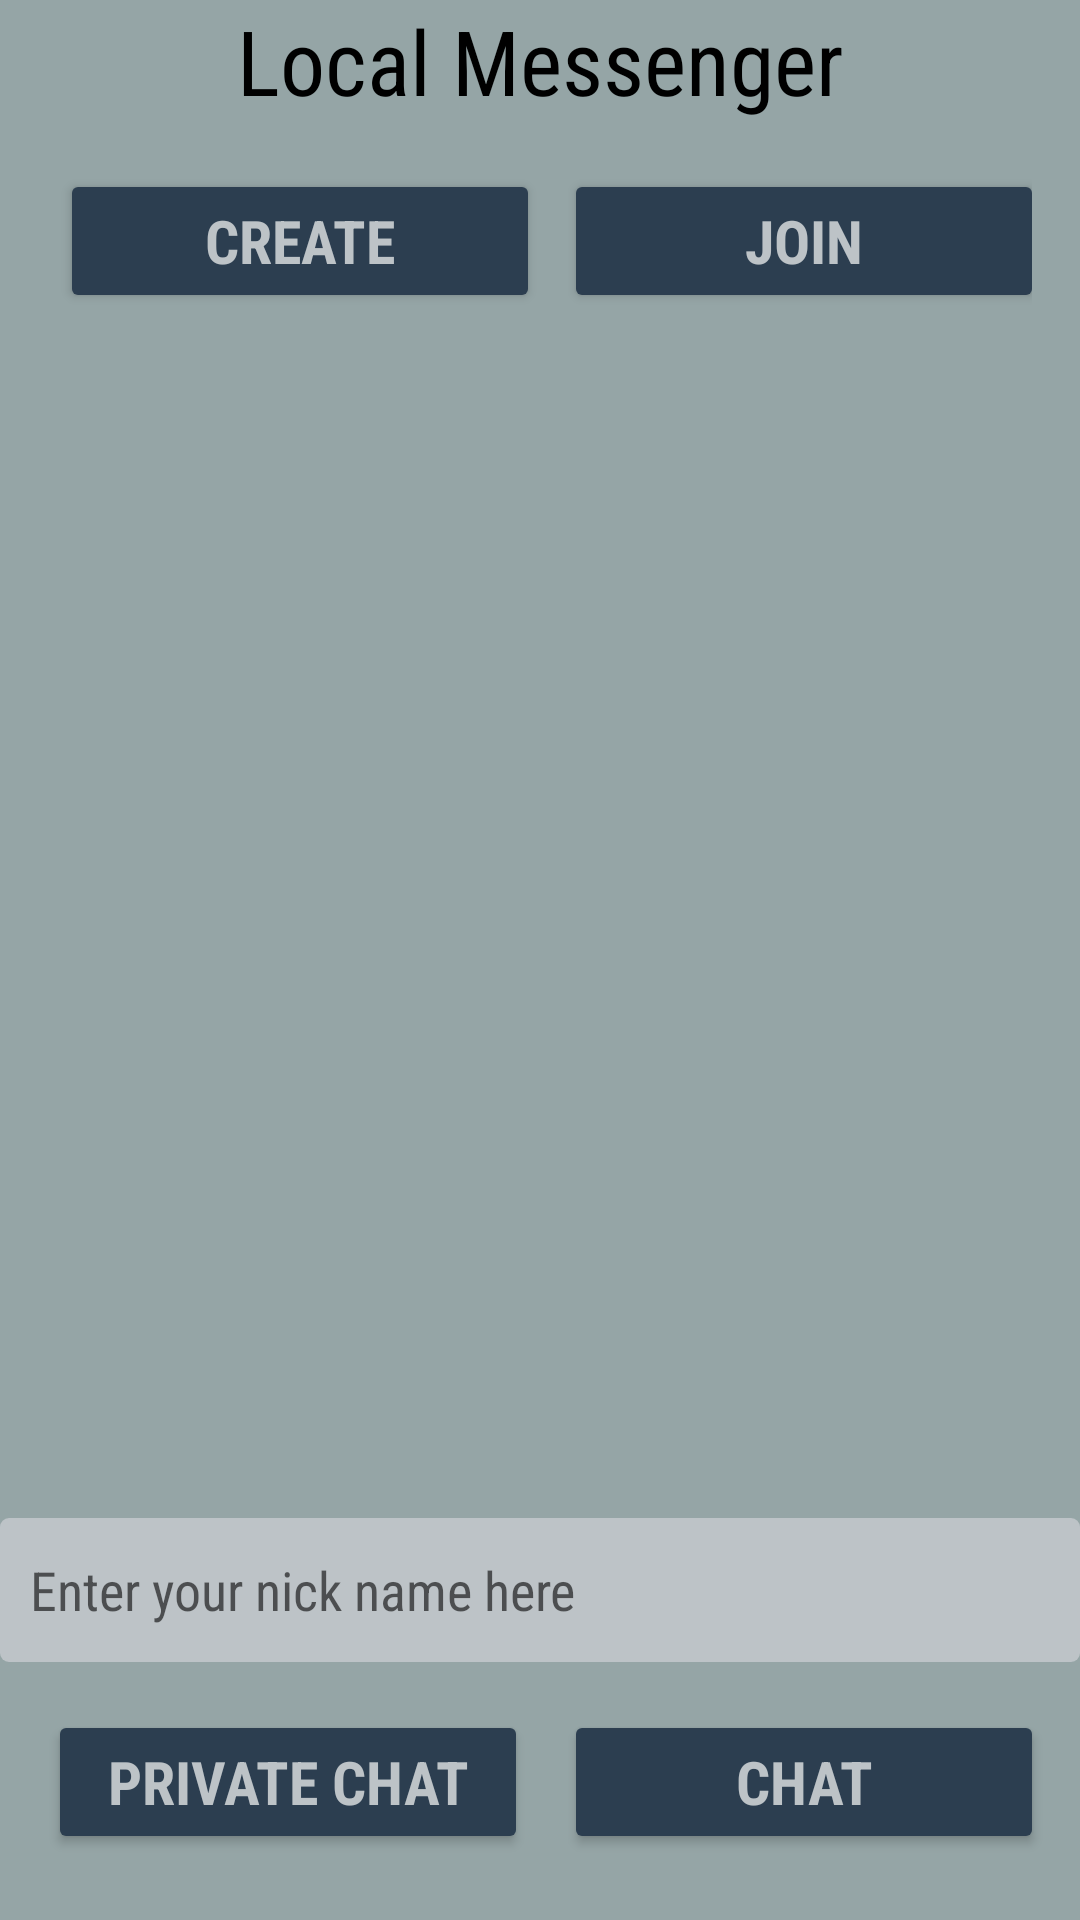

Here is an Android app screen rendered from its layout file. Give the layout XML and the strings, colors and styles it references.
<!-- AndroidManifest.xml: application theme AppTheme -->
<!-- res/layout/activity_main.xml -->
<LinearLayout xmlns:android="http://schemas.android.com/apk/res/android"
    xmlns:tools="http://schemas.android.com/tools"
    android:layout_width="match_parent"
    android:layout_height="match_parent"
    android:columnCount="1"
    android:gravity="center_horizontal"
    android:useDefaultMargins="false"
    android:rowCount="14"
    tools:context=".MainActivity"
    android:background="#95a5a6"
    android:fontFamily="sans-serif-condensed"
    android:alignmentMode="alignBounds"
    android:padding="0dp"
    android:orientation="vertical">

    <TextView
        android:layout_width="wrap_content"
        android:layout_height="wrap_content"
        android:textAppearance="?android:attr/textAppearanceLarge"
        android:text="Local Messenger"
        android:id="@+id/mainText"
        android:layout_gravity="center_horizontal"
        android:textColor="#000000"
        android:textSize="30dp"
        android:fontFamily="sans-serif-condensed" />


    <GridLayout
        android:layout_width="match_parent"
        android:layout_height="wrap_content"
        android:layout_gravity="center_horizontal"
        android:rowCount="1"
        android:columnCount="2"
        android:id="@+id/wifiGrid"
        android:orientation="horizontal"
        android:layout_weight="0.35"
        android:useDefaultMargins="true"
        android:alignmentMode="alignBounds"
        android:layout_row="3"
        android:weightSum="1"
        android:layout_column="0"
        android:paddingLeft="16dp"
        android:paddingRight="16dp">

        <Button
            android:layout_width="160dp"
            android:layout_height="wrap_content"
            android:text="create"
            android:id="@+id/buttonCreate"
            android:layout_row="0"
            android:layout_column="0"
            android:layout_gravity="center_horizontal"
            style="?android:textAppearanceSmall"
            android:layout_marginTop="16dp"
            android:textStyle="bold"
            android:theme="@style/MyButton"
            android:textSize="20sp"
            android:fontFamily="sans-serif-condensed"
            android:textColor="#bdc3c7"/>

        <Button
            style="?android:attr/buttonStyleSmall"
            android:layout_width="160dp"
            android:layout_height="wrap_content"
            android:text="Join"
            android:id="@+id/buttonJoin"
            android:layout_gravity="right"
            android:layout_weight="0.21"
            android:layout_row="0"
            android:layout_column="1"
            android:layout_marginTop="16dp"
            android:textStyle="bold"
            android:theme="@style/MyButton"
            android:textSize="20sp"
            android:fontFamily="sans-serif-condensed"
            android:textColor="#bdc3c7"/>
    </GridLayout>

    <EditText
        android:layout_width="match_parent"
        android:layout_height="wrap_content"
        android:inputType="textPersonName"
        android:ems="10"
        android:hint="Enter your nick name here"
        android:id="@+id/userName"
        android:maxLines="1"
        android:singleLine="true"
        android:background="@drawable/input_back"
        android:padding="10dp"
        android:layout_marginTop="10dp"
        android:fontFamily="sans-serif-condensed" />

    <GridLayout
        android:layout_width="match_parent"
        android:layout_height="86dp"
        android:layout_gravity="center_horizontal"
        android:rowCount="1"
        android:columnCount="2"
        android:id="@+id/privateGrid">

        <Button
            android:layout_width="160dp"
            android:layout_height="wrap_content"
            android:text="private Chat"
            android:id="@+id/buttonPrivate"
            android:layout_row="0"
            android:layout_column="0"
            android:layout_marginLeft="16dp"
            android:layout_gravity="center_horizontal"
            style="?android:textAppearanceSmall"
            android:layout_marginTop="16dp"
            android:textStyle="bold"
            android:theme="@style/MyButton"
            android:textSize="20sp"
            android:fontFamily="sans-serif-condensed"
            android:textColor="#bdc3c7"/>

        <Button
            android:layout_width="160dp"
            android:layout_height="wrap_content"
            android:text="Chat"
            android:id="@+id/buttonchat"
            android:layout_gravity="center_horizontal"
            android:layout_row="0"
            android:layout_column="1"
            style="?android:textAppearanceSmall"
            android:layout_marginTop="16dp"
            android:textStyle="bold"
            android:theme="@style/MyButton"
            android:textSize="20sp"
            android:fontFamily="sans-serif-condensed"
            android:textColor="#bdc3c7" />

    </GridLayout>

</LinearLayout>
<!-- resources referenced by this layout -->
<resources>
  <!-- drawable input_back (drawable) -->
  <?xml version="1.0" encoding="utf-8"?>
  <shape xmlns:android="http://schemas.android.com/apk/res/android" android:shape="rectangle" >
      <corners
          android:radius="3dp"
          />
      <solid
          android:color="#bdc3c7"
          />
      <padding
          android:left="0dp"
          android:top="16dp"
          android:right="0dp"
          android:bottom="16dp"
          />
      <size
          android:width="150dp"
          android:height="48dp"
          />
      <stroke
          android:width="0dp"
          android:color="#1c2125"
          />
  </shape>
  <style name="MyButton" parent="Theme.AppCompat.Light">
          <item name="colorControlHighlight">#7f8c8d</item>
          <item name="colorButtonNormal">#2c3e50</item>
      </style>
  <style name="AppTheme" parent="Theme.AppCompat.Light.DarkActionBar">
          
      </style>
</resources>
